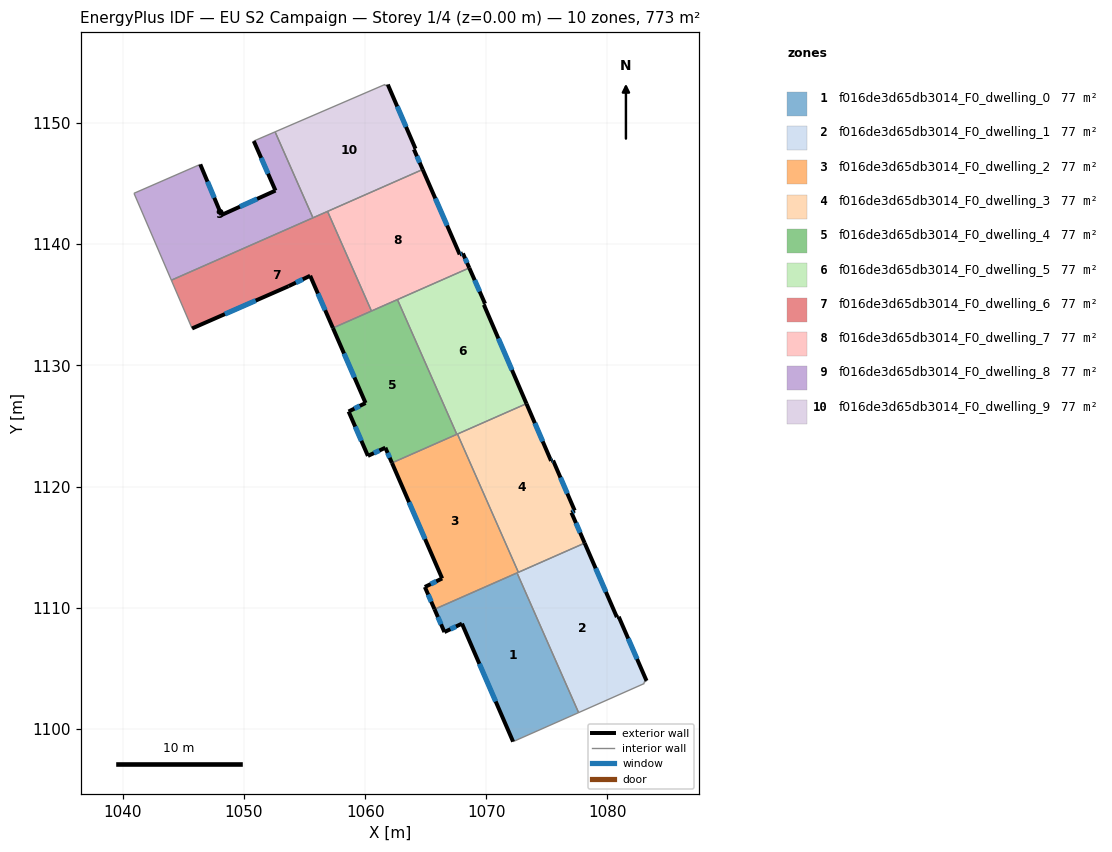
=== STOREY PLAN SPEC (per zone: floor XY polygon, exterior-wall plan segments, windows/doors) ===
zone 1: f016de3d65db3014_F0_dwelling_0  (77.3 m²)
  floor: (1072.54, 1112.87) (1077.62, 1101.34) (1072.21, 1098.95) (1067.99, 1108.68) (1066.54, 1107.99) (1065.73, 1109.87)
  exterior wall: (1065.73, 1109.87) – (1066.54, 1107.99)  [2.1 m]
    window: (1066.00, 1109.23) – (1066.27, 1108.63)  [0.6 m²]
  exterior wall: (1067.99, 1108.68) – (1072.21, 1098.95)  [10.6 m]
    window: (1069.43, 1105.37) – (1070.77, 1102.26)  [3.2 m²]
  exterior wall: (1066.54, 1107.99) – (1067.99, 1108.68)  [1.6 m]
    window: (1067.04, 1108.22) – (1067.50, 1108.45)  [0.5 m²]
  interior walls: 3
zone 2: f016de3d65db3014_F0_dwelling_1  (77.3 m²)
  floor: (1078.12, 1115.33) (1080.78, 1109.22) (1080.93, 1109.25) (1083.22, 1103.96) (1082.99, 1103.83) (1083.04, 1103.75) (1077.62, 1101.34) (1072.54, 1112.87)
  exterior wall: (1080.78, 1109.22) – (1078.12, 1115.33)  [6.7 m]
    window: (1079.87, 1111.30) – (1079.02, 1113.25)  [2.0 m²]
  exterior wall: (1080.93, 1109.25) – (1080.78, 1109.22)  [0.2 m]
  exterior wall: (1083.22, 1103.96) – (1080.93, 1109.25)  [5.8 m]
    window: (1082.44, 1105.76) – (1081.71, 1107.45)  [1.8 m²]
  interior walls: 6
zone 3: f016de3d65db3014_F0_dwelling_2  (77.3 m²)
  floor: (1067.62, 1124.33) (1072.65, 1112.92) (1065.73, 1109.87) (1064.93, 1111.71) (1066.36, 1112.41) (1062.21, 1121.95)
  exterior wall: (1062.21, 1121.95) – (1066.36, 1112.41)  [10.4 m]
    window: (1063.62, 1118.70) – (1064.95, 1115.66)  [3.2 m²]
  exterior wall: (1064.93, 1111.71) – (1065.73, 1109.87)  [2.0 m]
    window: (1065.20, 1111.08) – (1065.46, 1110.50)  [0.6 m²]
  exterior wall: (1066.36, 1112.41) – (1064.93, 1111.71)  [1.6 m]
    window: (1065.87, 1112.17) – (1065.41, 1111.95)  [0.5 m²]
  interior walls: 5
zone 4: f016de3d65db3014_F0_dwelling_3  (77.3 m²)
  floor: (1073.31, 1126.84) (1075.35, 1122.12) (1075.51, 1122.15) (1077.29, 1118.01) (1077.02, 1117.85) (1078.12, 1115.33) (1072.65, 1112.92) (1067.62, 1124.33)
  exterior wall: (1078.12, 1115.33) – (1077.02, 1117.85)  [2.7 m]
    window: (1077.75, 1116.19) – (1077.40, 1116.99)  [0.8 m²]
  exterior wall: (1075.35, 1122.12) – (1073.31, 1126.84)  [5.1 m]
    window: (1074.65, 1123.72) – (1074.00, 1125.23)  [1.6 m²]
  exterior wall: (1075.51, 1122.15) – (1075.35, 1122.12)  [0.2 m]
    window: (1075.45, 1122.14) – (1075.40, 1122.13)  [0.1 m²]
  exterior wall: (1077.29, 1118.01) – (1075.51, 1122.15)  [4.5 m]
    window: (1076.69, 1119.42) – (1076.12, 1120.74)  [1.4 m²]
  exterior wall: (1077.02, 1117.85) – (1077.29, 1118.01)  [0.3 m]
    window: (1077.11, 1117.90) – (1077.20, 1117.96)  [0.1 m²]
  interior walls: 3
zone 5: f016de3d65db3014_F0_dwelling_4  (77.3 m²)
  floor: (1062.67, 1135.43) (1067.57, 1124.31) (1062.21, 1121.95) (1061.67, 1123.20) (1060.23, 1122.53) (1058.64, 1126.19) (1060.04, 1126.89) (1057.34, 1133.08)
  exterior wall: (1058.64, 1126.19) – (1060.23, 1122.53)  [4.0 m]
    window: (1059.18, 1124.94) – (1059.69, 1123.77)  [1.2 m²]
  exterior wall: (1060.04, 1126.89) – (1058.64, 1126.19)  [1.6 m]
    window: (1059.56, 1126.65) – (1059.11, 1126.43)  [0.5 m²]
  exterior wall: (1057.34, 1133.08) – (1060.04, 1126.89)  [6.7 m]
    window: (1058.26, 1130.97) – (1059.12, 1129.00)  [2.1 m²]
  exterior wall: (1061.67, 1123.20) – (1062.21, 1121.95)  [1.4 m]
    window: (1061.85, 1122.77) – (1062.03, 1122.37)  [0.4 m²]
  exterior wall: (1060.23, 1122.53) – (1061.67, 1123.20)  [1.6 m]
    window: (1060.72, 1122.76) – (1061.18, 1122.97)  [0.5 m²]
  interior walls: 4
zone 6: f016de3d65db3014_F0_dwelling_5  (77.3 m²)
  floor: (1069.90, 1135.08) (1069.80, 1135.00) (1073.31, 1126.84) (1067.57, 1124.31) (1062.67, 1135.43) (1068.59, 1138.04)
  exterior wall: (1069.90, 1135.08) – (1068.59, 1138.04)  [3.2 m]
    window: (1069.45, 1136.09) – (1069.04, 1137.03)  [1.0 m²]
  exterior wall: (1069.80, 1135.00) – (1069.90, 1135.08)  [0.1 m]
  exterior wall: (1073.31, 1126.84) – (1069.80, 1135.00)  [8.9 m]
    window: (1072.12, 1129.61) – (1071.00, 1132.22)  [2.7 m²]
  interior walls: 4
zone 7: f016de3d65db3014_F0_dwelling_6  (77.3 m²)
  floor: (1056.90, 1142.70) (1060.52, 1134.48) (1057.34, 1133.08) (1055.46, 1137.39) (1053.68, 1136.53) (1045.72, 1133.04) (1044.01, 1137.02)
  exterior wall: (1045.72, 1133.04) – (1053.68, 1136.53)  [8.7 m]
    window: (1048.43, 1134.23) – (1050.97, 1135.34)  [2.7 m²]
  exterior wall: (1055.46, 1137.39) – (1057.34, 1133.08)  [4.7 m]
    window: (1056.10, 1135.92) – (1056.70, 1134.55)  [1.4 m²]
  exterior wall: (1053.68, 1136.53) – (1055.46, 1137.39)  [2.0 m]
    window: (1054.29, 1136.82) – (1054.86, 1137.10)  [0.6 m²]
  interior walls: 5
zone 8: f016de3d65db3014_F0_dwelling_7  (77.3 m²)
  floor: (1064.75, 1146.16) (1067.81, 1139.15) (1068.07, 1139.23) (1068.59, 1138.04) (1060.52, 1134.48) (1056.90, 1142.70)
  exterior wall: (1067.81, 1139.15) – (1064.75, 1146.16)  [7.6 m]
    window: (1066.77, 1141.54) – (1065.79, 1143.78)  [2.3 m²]
  exterior wall: (1068.07, 1139.23) – (1067.81, 1139.15)  [0.3 m]
    window: (1067.98, 1139.20) – (1067.89, 1139.18)  [0.1 m²]
  exterior wall: (1068.59, 1138.04) – (1068.07, 1139.23)  [1.3 m]
    window: (1068.42, 1138.44) – (1068.25, 1138.83)  [0.4 m²]
  interior walls: 4
zone 9: f016de3d65db3014_F0_dwelling_8  (77.3 m²)
  floor: (1052.57, 1149.27) (1055.69, 1142.17) (1044.01, 1137.02) (1040.93, 1144.20) (1046.40, 1146.58) (1048.15, 1142.40) (1052.60, 1144.42) (1050.81, 1148.51)
  exterior wall: (1048.15, 1142.40) – (1046.40, 1146.58)  [4.5 m]
    window: (1047.55, 1143.82) – (1046.99, 1145.16)  [1.4 m²]
  exterior wall: (1052.60, 1144.42) – (1048.15, 1142.40)  [4.9 m]
    window: (1051.09, 1143.73) – (1049.66, 1143.09)  [1.5 m²]
  exterior wall: (1050.81, 1148.51) – (1052.60, 1144.42)  [4.5 m]
    window: (1051.42, 1147.12) – (1051.99, 1145.81)  [1.4 m²]
  interior walls: 5
zone 10: f016de3d65db3014_F0_dwelling_9  (77.3 m²)
  floor: (1061.87, 1153.17) (1064.16, 1147.87) (1064.03, 1147.82) (1064.75, 1146.16) (1055.69, 1142.17) (1052.57, 1149.27) (1061.64, 1153.18) (1061.62, 1153.08)
  exterior wall: (1064.03, 1147.82) – (1064.16, 1147.87)  [0.1 m]
  exterior wall: (1064.75, 1146.16) – (1064.03, 1147.82)  [1.8 m]
    window: (1064.50, 1146.73) – (1064.27, 1147.26)  [0.6 m²]
  exterior wall: (1064.16, 1147.87) – (1061.87, 1153.17)  [5.8 m]
    window: (1063.38, 1149.68) – (1062.65, 1151.37)  [1.8 m²]
  interior walls: 6

=== DERIVED (storey summary) ===
Building: EU S2 Campaign
Storey: 1 of 4  (floor level z = 0.00 m)
Storey gross floor area: 772.9 m²
Zones on this storey: 10
  - f016de3d65db3014_F0_dwelling_0: floor 77.3 m²; exterior wall 14.3 m (42.8 m²); 3 window(s) 4.4 m²; WWR 10.2%
  - f016de3d65db3014_F0_dwelling_1: floor 77.3 m²; exterior wall 12.6 m (37.8 m²); 2 window(s) 3.8 m²; WWR 10.1%
  - f016de3d65db3014_F0_dwelling_2: floor 77.3 m²; exterior wall 14.0 m (42.0 m²); 3 window(s) 4.3 m²; WWR 10.2%
  - f016de3d65db3014_F0_dwelling_3: floor 77.3 m²; exterior wall 12.9 m (38.6 m²); 5 window(s) 3.9 m²; WWR 10.2%
  - f016de3d65db3014_F0_dwelling_4: floor 77.3 m²; exterior wall 15.3 m (45.8 m²); 5 window(s) 4.7 m²; WWR 10.2%
  - f016de3d65db3014_F0_dwelling_5: floor 77.3 m²; exterior wall 12.2 m (36.7 m²); 2 window(s) 3.7 m²; WWR 10.1%
  - f016de3d65db3014_F0_dwelling_6: floor 77.3 m²; exterior wall 15.4 m (46.1 m²); 3 window(s) 4.7 m²; WWR 10.2%
  - f016de3d65db3014_F0_dwelling_7: floor 77.3 m²; exterior wall 9.2 m (27.7 m²); 3 window(s) 2.8 m²; WWR 10.2%
  - f016de3d65db3014_F0_dwelling_8: floor 77.3 m²; exterior wall 13.9 m (41.7 m²); 3 window(s) 4.3 m²; WWR 10.2%
  - f016de3d65db3014_F0_dwelling_9: floor 77.3 m²; exterior wall 7.7 m (23.1 m²); 2 window(s) 2.3 m²; WWR 10.0%
Zone adjacency (shared interzone walls):
  - f016de3d65db3014_F0_dwelling_0 ↔ f016de3d65db3014_F0_dwelling_1
  - f016de3d65db3014_F0_dwelling_0 ↔ f016de3d65db3014_F0_dwelling_2
  - f016de3d65db3014_F0_dwelling_1 ↔ f016de3d65db3014_F0_dwelling_2
  - f016de3d65db3014_F0_dwelling_1 ↔ f016de3d65db3014_F0_dwelling_3
  - f016de3d65db3014_F0_dwelling_2 ↔ f016de3d65db3014_F0_dwelling_3
  - f016de3d65db3014_F0_dwelling_2 ↔ f016de3d65db3014_F0_dwelling_4
  - f016de3d65db3014_F0_dwelling_2 ↔ f016de3d65db3014_F0_dwelling_5
  - f016de3d65db3014_F0_dwelling_3 ↔ f016de3d65db3014_F0_dwelling_5
  - f016de3d65db3014_F0_dwelling_4 ↔ f016de3d65db3014_F0_dwelling_5
  - f016de3d65db3014_F0_dwelling_4 ↔ f016de3d65db3014_F0_dwelling_6
  - f016de3d65db3014_F0_dwelling_4 ↔ f016de3d65db3014_F0_dwelling_7
  - f016de3d65db3014_F0_dwelling_5 ↔ f016de3d65db3014_F0_dwelling_7
  - f016de3d65db3014_F0_dwelling_6 ↔ f016de3d65db3014_F0_dwelling_7
  - f016de3d65db3014_F0_dwelling_6 ↔ f016de3d65db3014_F0_dwelling_8
  - f016de3d65db3014_F0_dwelling_6 ↔ f016de3d65db3014_F0_dwelling_9
  - f016de3d65db3014_F0_dwelling_7 ↔ f016de3d65db3014_F0_dwelling_9
  - f016de3d65db3014_F0_dwelling_8 ↔ f016de3d65db3014_F0_dwelling_9